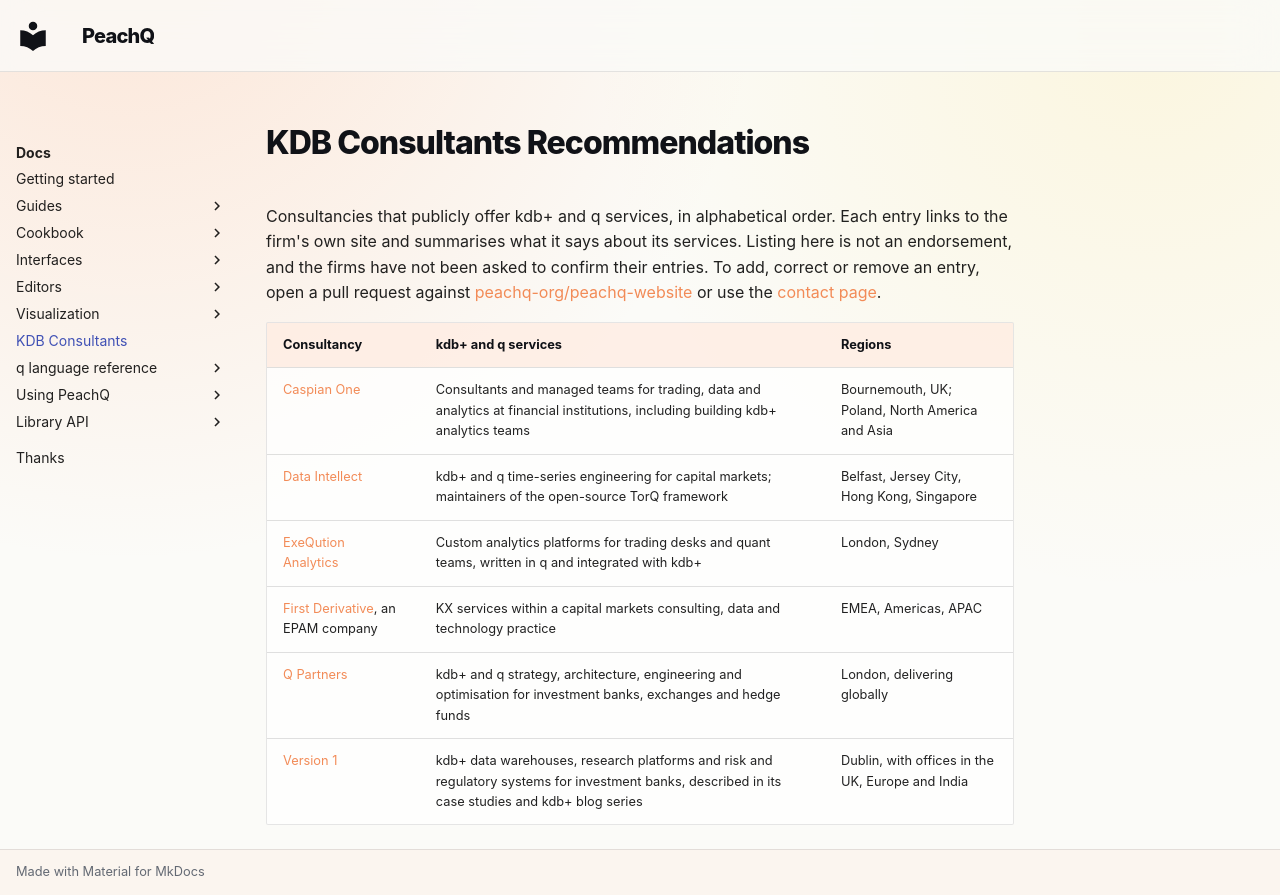

repository: peachq-org/peachq-website · page: docs/consultants/index.html · generator: mkdocs

---
title: KDB Consultants Recommendations
description: Consultancies that publicly offer kdb+ and q engineering, migration or managed services, listed alphabetically.
---

<!-- peachq: audience="You run or plan a kdb+ or q system and need outside engineers, whether for a build, a migration or support." goal="Find consultancies that publicly offer kdb+ and q services, with a one-line summary and a link to the relevant page on their site." -->

# KDB Consultants Recommendations

Consultancies that publicly offer kdb+ and q services, in alphabetical order.
Each entry links to the firm's own site and summarises what it says about its services.
Listing here is not an endorsement, and the firms have not been asked to
confirm their entries. To add, correct or remove an entry, open a pull request
against [peachq-org/peachq-website](https://github.com/peachq-org/peachq-website)
or use the [contact page](/contact).

| Consultancy | kdb+ and q services | Regions |
|---|---|---|
| [Caspian One](https://www.caspianone.com/expertise/data-analytics) | Consultants and managed teams for trading, data and analytics at financial institutions, including building kdb+ analytics teams | Bournemouth, UK; Poland, North America and Asia |
| [Data Intellect](https://dataintellect.com/solutions/our-services/time-series-data-and-kdb/) | kdb+ and q time-series engineering for capital markets; maintainers of the open-source TorQ framework | Belfast, Jersey City, Hong Kong, Singapore |
| [ExeQution Analytics](https://exequtionanalytics.com/our-services/#kx-consultancy) | Custom analytics platforms for trading desks and quant teams, written in q and integrated with kdb+ | London, Sydney |
| [First Derivative](https://firstderivative.com/kx-services/), an EPAM company | KX services within a capital markets consulting, data and technology practice | EMEA, Americas, APAC |
| [Q Partners](https://www.qpartners.ai/) | kdb+ and q strategy, architecture, engineering and optimisation for investment banks, exchanges and hedge funds | London, delivering globally |
| [Version 1](https://www.version1.com/case-studies/implementing-kdb-data-warehouse-for-leading-investment-bank/) | kdb+ data warehouses, research platforms and risk and regulatory systems for investment banks, described in its case studies and kdb+ blog series | Dublin, with offices in the UK, Europe and India |
